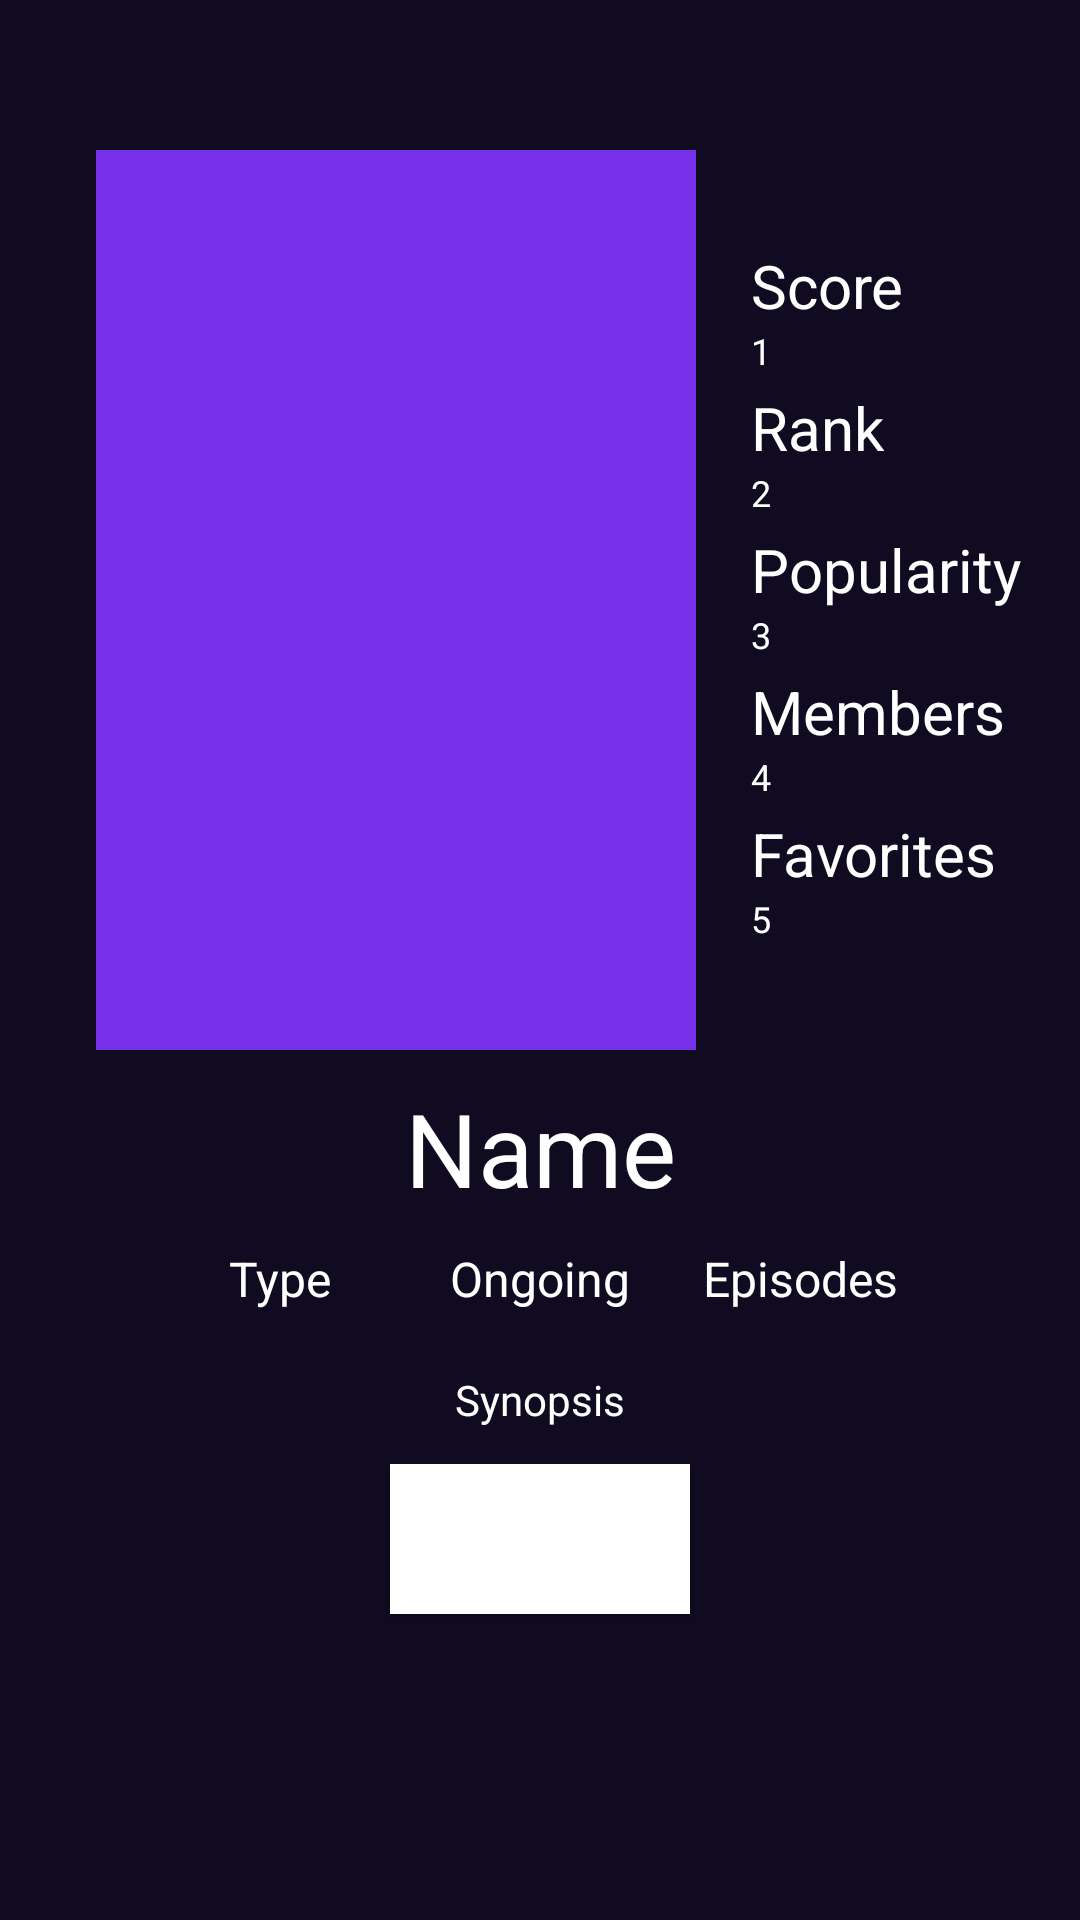

Write the Android layout XML for this screen, with the resource values it uses.
<!-- AndroidManifest.xml: application theme Theme.Anime_app.NoActionBar -->
<!-- res/layout/fragment_anime.xml -->
<?xml version="1.0" encoding="utf-8"?>
<ScrollView xmlns:android="http://schemas.android.com/apk/res/android"
    xmlns:app="http://schemas.android.com/apk/res-auto"
    xmlns:tools="http://schemas.android.com/tools"
    android:layout_width="match_parent"
    android:layout_height="match_parent">
    <LinearLayout
        android:layout_width="match_parent"
        android:layout_height="wrap_content"
        android:orientation="vertical"
        tools:context=".presenter.view.AnimeFragment">

        <androidx.constraintlayout.widget.ConstraintLayout
            android:layout_width="match_parent"
            android:layout_height="wrap_content"
            android:layout_marginTop="50dp">

            <ImageView
                android:id="@+id/imageView_anime_poster"
                android:layout_width="200dp"
                android:layout_height="300dp"
                android:layout_marginStart="32dp"
                android:background="@color/c_purple"
                android:scaleType="centerInside"
                app:layout_constraintBottom_toBottomOf="parent"
                app:layout_constraintStart_toStartOf="parent"
                app:layout_constraintTop_toTopOf="parent"
                app:layout_constraintVertical_bias="0.0" />

            <LinearLayout
                android:layout_width="wrap_content"
                android:layout_height="wrap_content"
                android:orientation="vertical"
                app:layout_constraintBottom_toBottomOf="parent"
                app:layout_constraintEnd_toEndOf="parent"
                app:layout_constraintHorizontal_bias="0.485"
                app:layout_constraintStart_toEndOf="@+id/imageView_anime_poster"
                app:layout_constraintTop_toTopOf="parent">

                <TextView
                    android:id="@+id/tv_anime_score"
                    android:layout_width="wrap_content"
                    android:layout_height="wrap_content"
                    android:text="Score"
                    android:textSize="20sp"
                    tools:layout_editor_absoluteX="371dp"
                    tools:layout_editor_absoluteY="16dp" />

                <TextView
                    android:id="@+id/tv_anime_score_value"
                    android:layout_width="wrap_content"
                    android:layout_height="wrap_content"
                    android:paddingBottom="4dp"
                    android:text="1"
                    android:textSize="12sp"
                    tools:layout_editor_absoluteX="405dp"
                    tools:layout_editor_absoluteY="50dp" />

                <TextView
                    android:id="@+id/tv_anime_rank"
                    android:layout_width="wrap_content"
                    android:layout_height="wrap_content"
                    android:text="Rank"
                    android:textSize="20sp"
                    tools:layout_editor_absoluteX="384dp"
                    tools:layout_editor_absoluteY="74dp" />

                <TextView
                    android:id="@+id/tv_anime_rank_value"
                    android:layout_width="wrap_content"
                    android:layout_height="wrap_content"
                    android:paddingBottom="4dp"
                    android:text="2"
                    android:textSize="12sp"
                    tools:layout_editor_absoluteX="405dp"
                    tools:layout_editor_absoluteY="98dp" />

                <TextView
                    android:id="@+id/tv_anime_popularity"
                    android:layout_width="wrap_content"
                    android:layout_height="wrap_content"
                    android:text="Popularity"
                    android:textSize="20sp"
                    tools:layout_editor_absoluteX="357dp"
                    tools:layout_editor_absoluteY="122dp" />

                <TextView
                    android:id="@+id/tv_anime_popularity_value"
                    android:layout_width="wrap_content"
                    android:layout_height="wrap_content"
                    android:paddingBottom="4dp"
                    android:text="3"
                    android:textSize="12sp"
                    tools:layout_editor_absoluteX="405dp"
                    tools:layout_editor_absoluteY="146dp" />

                <TextView
                    android:id="@+id/tv_anime_members"
                    android:layout_width="wrap_content"
                    android:layout_height="wrap_content"
                    android:text="Members"
                    android:textSize="20sp"
                    tools:layout_editor_absoluteX="360dp"
                    tools:layout_editor_absoluteY="170dp" />

                <TextView
                    android:id="@+id/tv_anime_members_value"
                    android:layout_width="wrap_content"
                    android:layout_height="wrap_content"
                    android:paddingBottom="4dp"
                    android:text="4"
                    android:textSize="12sp"
                    tools:layout_editor_absoluteX="405dp"
                    tools:layout_editor_absoluteY="194dp" />

                <TextView
                    android:id="@+id/tv_anime_favorites"
                    android:layout_width="wrap_content"
                    android:layout_height="wrap_content"
                    android:text="Favorites"
                    android:textSize="20sp"
                    tools:layout_editor_absoluteX="362dp"
                    tools:layout_editor_absoluteY="218dp" />

                <TextView
                    android:id="@+id/tv_anime_favorites_value"
                    android:layout_width="wrap_content"
                    android:layout_height="wrap_content"
                    android:paddingBottom="4dp"
                    android:text="5"
                    android:textSize="12sp"
                    tools:layout_editor_absoluteX="405dp"
                    tools:layout_editor_absoluteY="242dp" />

            </LinearLayout>


        </androidx.constraintlayout.widget.ConstraintLayout>

        <TextView
            android:id="@+id/tv_anime_title"
            android:layout_width="match_parent"
            android:layout_height="wrap_content"
            android:layout_marginTop="10dp"
            android:text="Name"
            android:textAlignment="center"
            android:textSize="34sp" />

        <LinearLayout
            android:layout_width="match_parent"
            android:layout_height="wrap_content"
            android:paddingLeft="50dp"
            android:paddingRight="50dp"
            android:layout_marginTop="10dp">

            <TextView
                android:id="@+id/tv_anime_type"
                android:layout_width="100dp"
                android:layout_height="wrap_content"
                android:layout_weight="1"
                android:text="Type"
                android:textSize="16sp"
                android:textAlignment="center"/>

            <TextView
                android:id="@+id/tv_anime_status"
                android:layout_width="100dp"
                android:layout_height="wrap_content"
                android:layout_weight="1"
                android:text="Ongoing"
                android:textSize="16sp"
                android:textAlignment="center"/>

            <TextView
                android:id="@+id/tv_anime_episodes"
                android:layout_width="100dp"
                android:layout_height="wrap_content"
                android:layout_weight="1"
                android:text="Episodes"
                android:textSize="16sp"
                android:textAlignment="center"/>

        </LinearLayout>

        <LinearLayout
            android:id="@+id/container_anime_genre"
            android:layout_width="match_parent"
            android:layout_height="wrap_content"
            android:layout_marginTop="10dp"
            android:layout_gravity="center"
            android:gravity="center"
            android:orientation="horizontal"
            android:paddingLeft="10dp"
            android:paddingRight="10dp">
        </LinearLayout>

        <TextView
            android:id="@+id/tv_anime_synopsis"
            android:layout_width="match_parent"
            android:layout_height="wrap_content"
            android:layout_marginTop="10dp"
            android:text="Synopsis"
            android:isScrollContainer="true"
            android:textAlignment="center"/>

        <Button
            android:id="@+id/bt_add_like"
            android:layout_width="100dp"
            android:layout_height="50dp"
            android:layout_marginTop="12dp"
            android:layout_marginBottom="12dp"
            android:layout_gravity="center"
            android:background="@color/white"
            android:text="@string/add" />

    </LinearLayout>
</ScrollView>
<!-- resources referenced by this layout -->
<resources>
  <color name="c_purple">#782fea</color>
  <color name="white">#FFFFFFFF</color>
  <style name="Theme.Anime_app.NoActionBar" parent="Theme.Anime_app">
          <item name="android:windowActionBar">false</item>
          <item name="android:windowNoTitle">true</item>
      </style>
  <style name="Theme.Anime_app" parent="Theme.MaterialComponents.DayNight.DarkActionBar">
          
          <item name="colorPrimary">@color/c_purple</item>
          <item name="colorPrimaryDark">@color/black</item>
          <item name="colorPrimaryVariant">@color/c_dark_purple</item>
          <item name="colorOnPrimary">@color/white</item>
          
          <item name="colorSecondary">@color/teal_200</item>
          <item name="colorSecondaryVariant">@color/teal_700</item>
          <item name="colorOnSecondary">@color/black</item>
          
          <item name="android:statusBarColor">@color/black</item>
          
          <item name="android:background">?attr/colorPrimaryVariant</item>
          <item name="android:textColor">@color/white</item>
  
      </style>
  <color name="black">#FF000000</color>
  <color name="c_dark_purple">#100b20</color>
  <color name="teal_200">#FF03DAC5</color>
  <color name="teal_700">#FF018786</color>
</resources>
